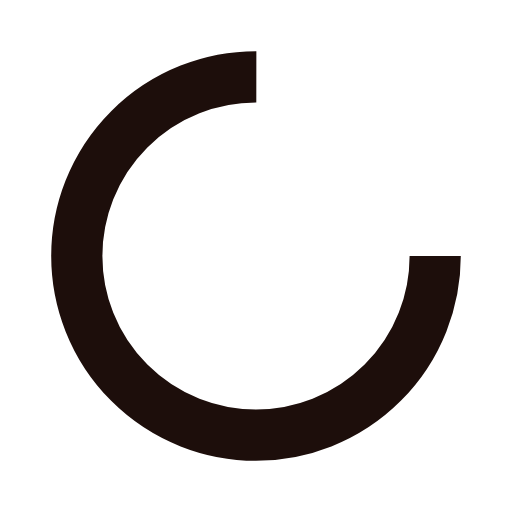
t = 0.00 s
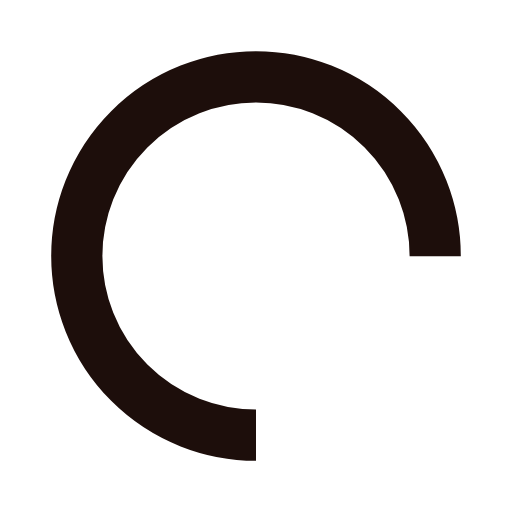
t = 0.23 s
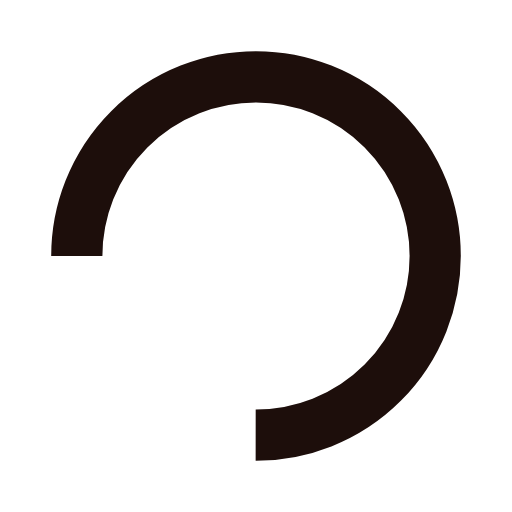
t = 0.45 s
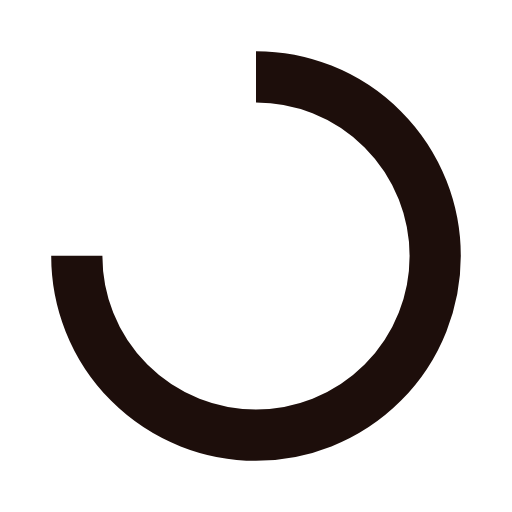
t = 0.68 s

The animated SVG that drew these frames (rendered in a browser with its animation timeline set to each time). Animation: 1 SMIL element (animateTransform=1); one cycle of 0.90 s, repeats indefinitely.

<svg width="200px"  height="200px"  xmlns="http://www.w3.org/2000/svg" viewBox="0 0 100 100" preserveAspectRatio="xMidYMid" class="lds-rolling" style="background: none;"><circle cx="50" cy="50" fill="none" ng-attr-stroke="{{config.color}}" ng-attr-stroke-width="{{config.width}}" ng-attr-r="{{config.radius}}" ng-attr-stroke-dasharray="{{config.dasharray}}" stroke="#1d0e0b" stroke-width="10" r="35" stroke-dasharray="164.93361431346415 56.97787143782138" transform="rotate(99.78 50 50)"><animateTransform attributeName="transform" type="rotate" calcMode="linear" values="0 50 50;360 50 50" keyTimes="0;1" dur="0.9s" begin="0s" repeatCount="indefinite"></animateTransform></circle></svg>